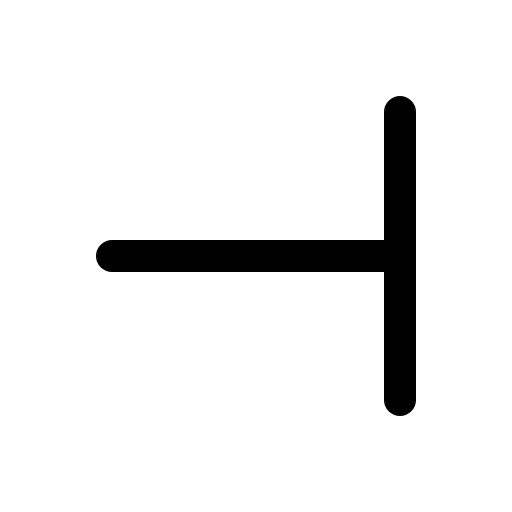
t = 0.00 s
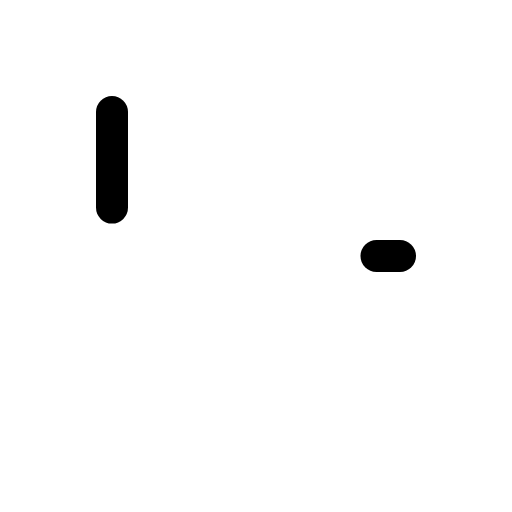
t = 0.60 s
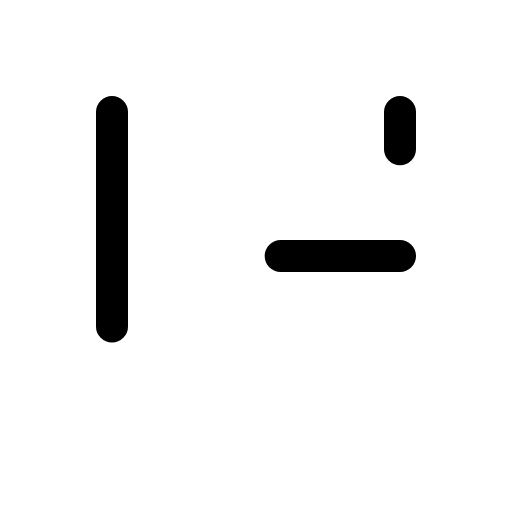
t = 0.98 s
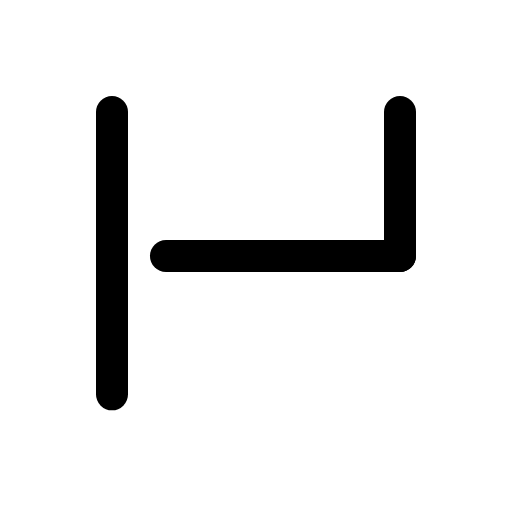
t = 1.35 s
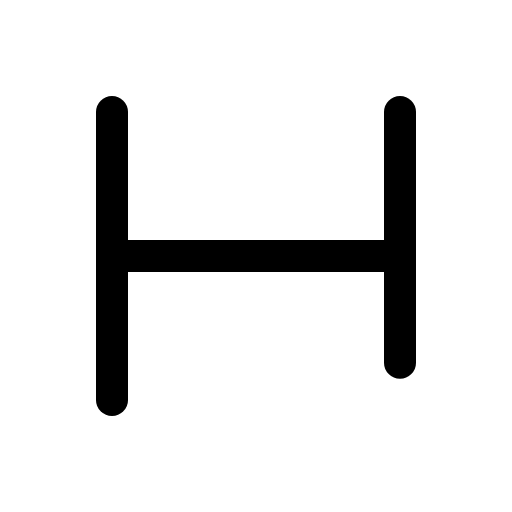
t = 1.73 s
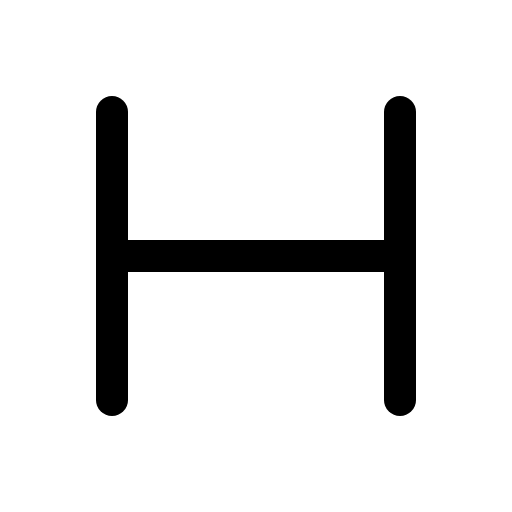
t = 2.10 s

The animated SVG that drew these frames (rendered in a browser with its animation timeline set to each time). Animation: 1 CSS @keyframes rule; one cycle of 2.10 s.

<svg xmlns="http://www.w3.org/2000/svg" viewBox="0 0 256 256">
  <style>
    .draw-line {
      stroke-dasharray: 1;
      stroke-dashoffset: 0;
    }
    svg:hover .draw-line {
      animation: phosphor-draw-in 1.5s ease-in-out forwards;
    }
    @keyframes phosphor-draw-in {
      from { stroke-dashoffset: 1; }
      to { stroke-dashoffset: 0; }
    }
  </style><rect width="256" height="256" fill="none"/><line x1="56" y1="56" x2="56" y2="200" fill="none" stroke="currentColor" stroke-linecap="round" stroke-linejoin="round" stroke-width="16" class="draw-line" pathLength="1" style="animation-delay: 0s"/><line x1="200" y1="128" x2="56" y2="128" fill="none" stroke="currentColor" stroke-linecap="round" stroke-linejoin="round" stroke-width="16" class="draw-line" pathLength="1" style="animation-delay: 0.3s"/><line x1="200" y1="56" x2="200" y2="200" fill="none" stroke="currentColor" stroke-linecap="round" stroke-linejoin="round" stroke-width="16" class="draw-line" pathLength="1" style="animation-delay: 0.6s"/></svg>
